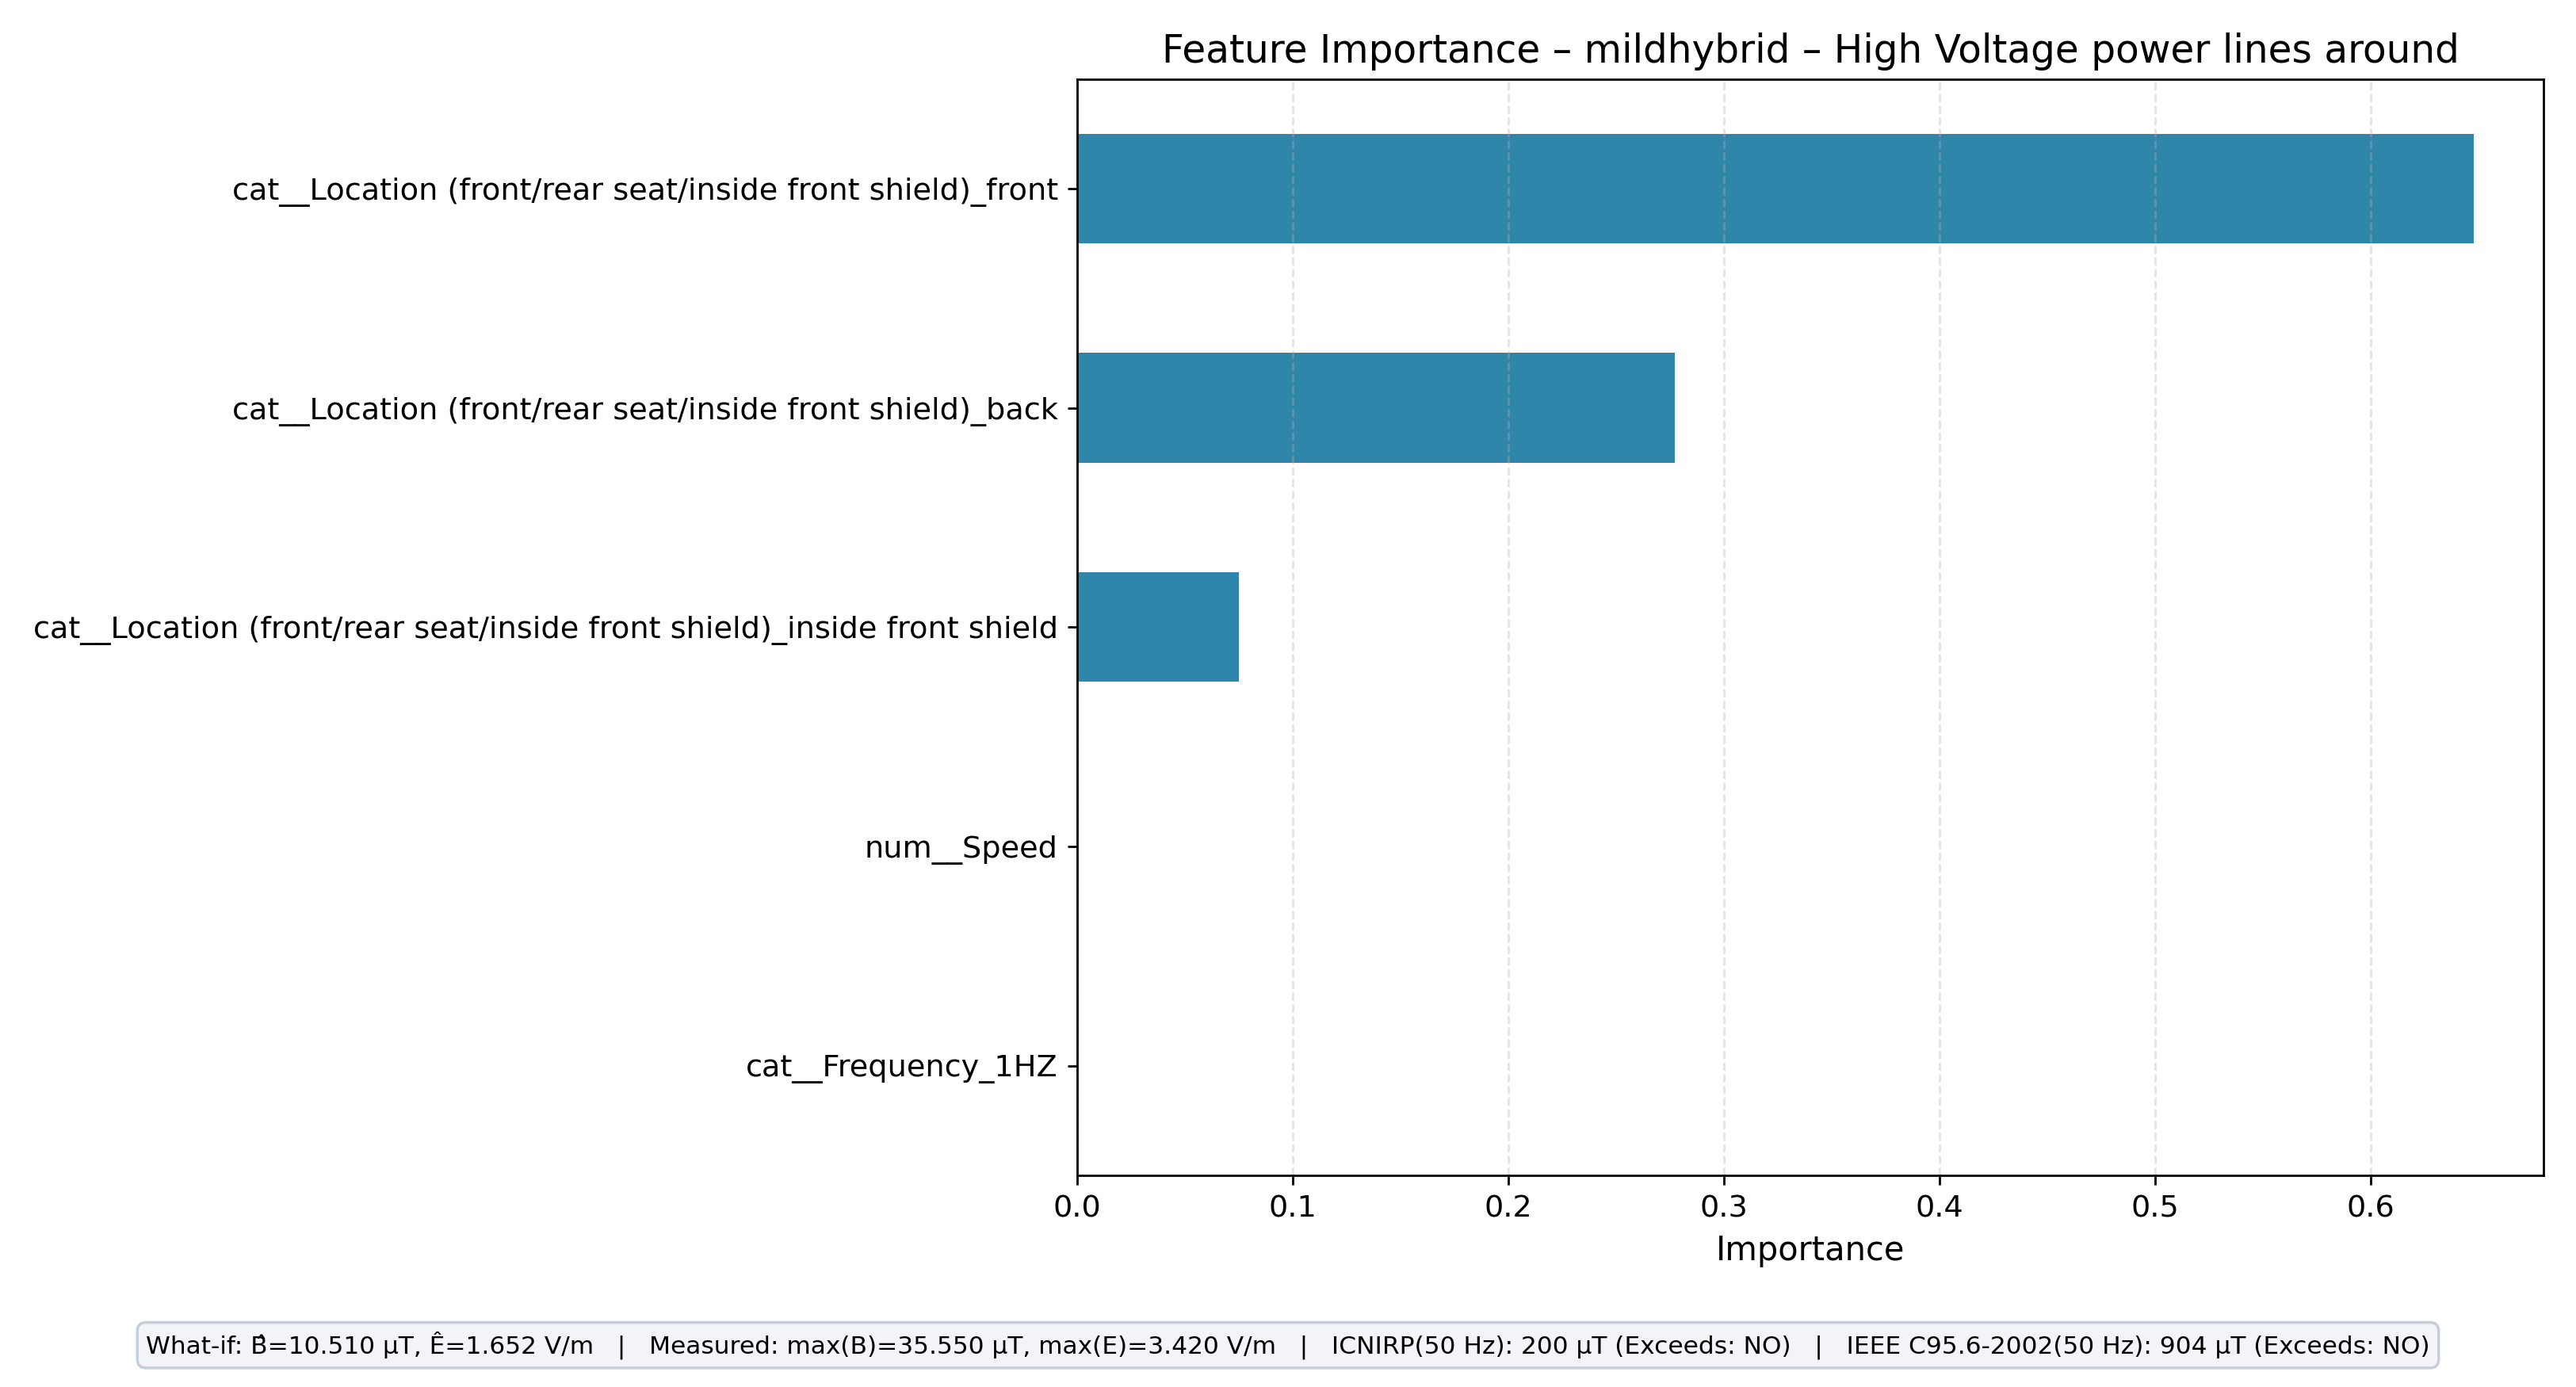

The table this chart was drawn from, first rows:
feature, importance
cat__Location (front/rear seat/inside fr…, 0.6478
cat__Location (front/rear seat/inside fr…, 0.2774
cat__Location (front/rear seat/inside fr…, 0.0748
cat__Frequency_1HZ, 0.0
num__Speed, 0.0
